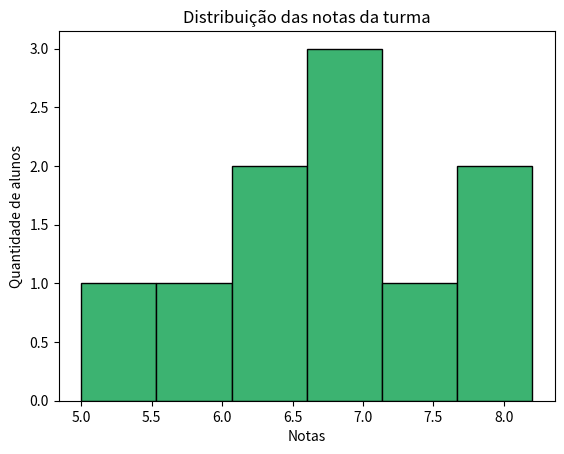

Recreate this plot in Python.
import matplotlib.pyplot as plt

notas = [6.5, 7.0, 7.8, 8.2, 5.8, 6.5, 6.9, 7.4, 5.0, 6.8]

plt.hist(notas, bins=6, color="mediumseagreen", edgecolor="black")
plt.title("Distribuição das notas da turma")
plt.xlabel("Notas")
plt.ylabel("Quantidade de alunos")
plt.show()
